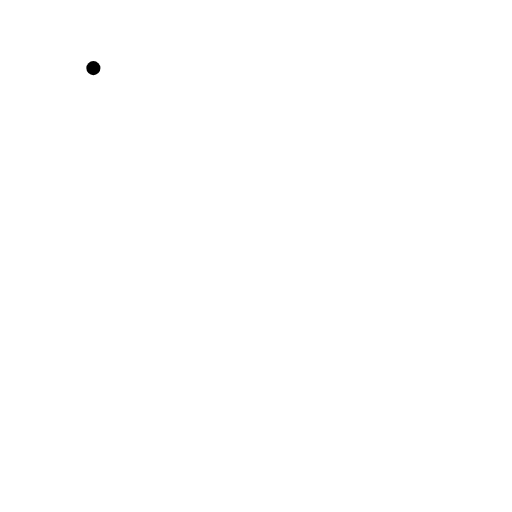
t = 0.00 s
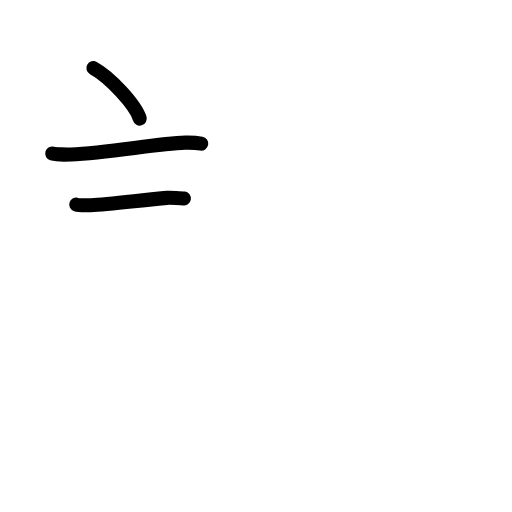
t = 2.40 s
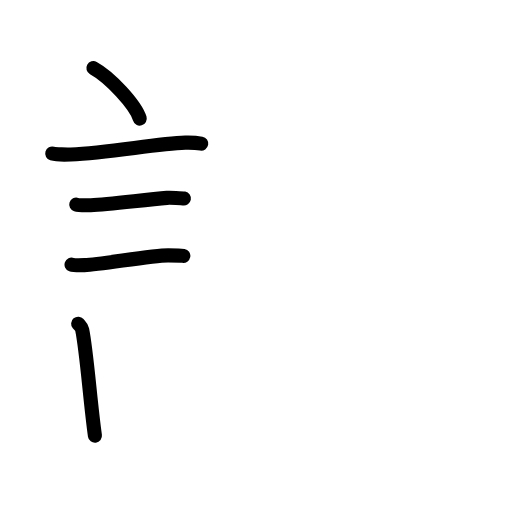
t = 4.80 s
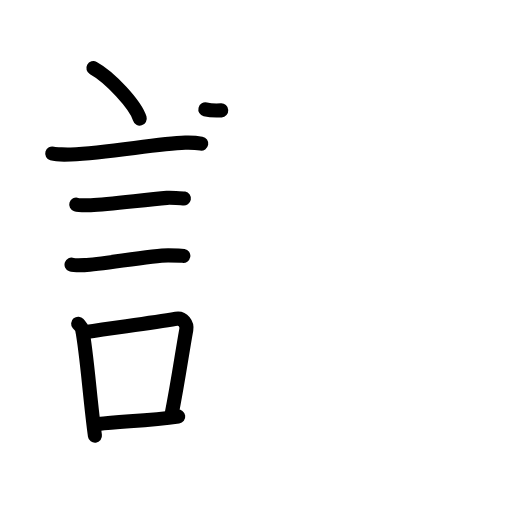
t = 7.20 s
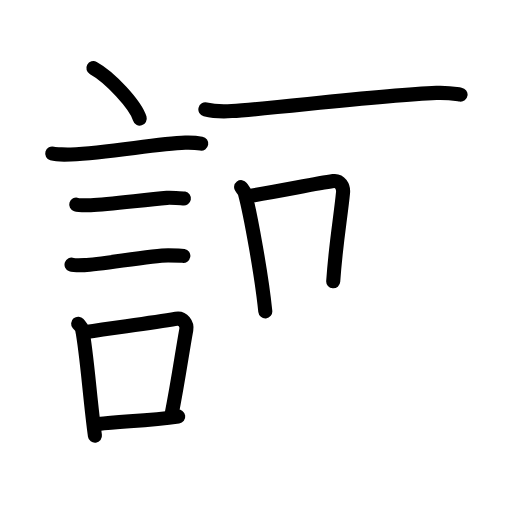
t = 9.60 s
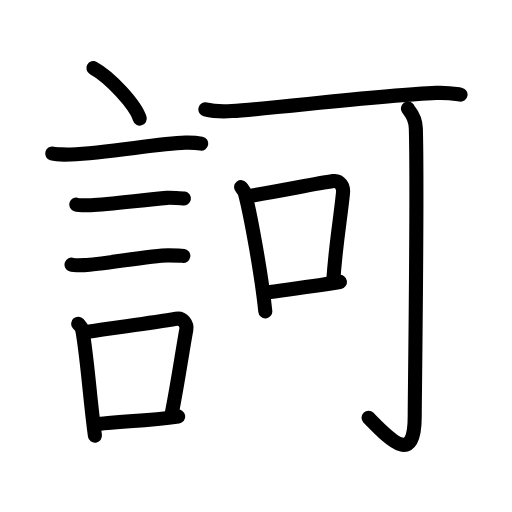
t = 12.00 s

The animated SVG that drew these frames (rendered in a browser with its animation timeline set to each time). Animation: 39 SMIL elements (animate=39); one cycle of 12.00 s.

<?xml version="1.0" encoding="UTF-8"?>
<!--
AniKanjiVG is licensed by CC-BY-SA Paul C. Sommerhoff (https://bitbucket.org/sommerhoff/anikanjivg).
AniKanjiVG uses KanjiVG which is licensed by CC-BY-SA Ulrich Apel (http://kanjivg.tagaini.net).
See also http://creativecommons.org/licenses/by-sa/3.0/
-->
<svg xmlns:kvg='http://kanjivg.tagaini.net' xmlns='http://www.w3.org/2000/svg' width='109' height='109' viewBox='0 0 109 109' style='fill:none;stroke:#000000;stroke-width:3;stroke-linecap:round;stroke-linejoin:round;' id="kvg:kanji_08a36"><g id="kvg:08a36" kvg:element="訶"><g id="kvg:08a36-g1" kvg:element="言" kvg:position="left" kvg:radical="general"><path id="kvg:08a36-s1" kvg:type="㇔" d="M19.88,14.5c3.48,1.9,9,7.8,9.87,10.75"><animate attributeName="d" begin="0.0s" dur="1.0s" from="M19.88,14.5C19.88,14.5,19.88,14.5,19.88,14.5" to="M19.88,14.5c3.48,1.9,9,7.8,9.87,10.75" />
</path>
<path id="kvg:08a36-s2" kvg:type="㇐" d="M11.12,32.68c0.68,0.2,3.27,0.23,3.95,0.2c8.39-0.37,18.26-2.33,24.37-2.51c1.13-0.03,2.84,0.1,3.4,0.2"><animate attributeName="d" begin="1.0s" dur="0.3333333333333333s" from="M11.12,32.68C11.12,32.68,11.12,32.68,11.12,32.68" to="M11.12,32.68c0.68,0.2,3.27,0.23,3.95,0.2" />
<animate attributeName="d" begin="1.3333333333333333s" dur="0.3333333333333333s" from="M11.12,32.68c0.68,0.2,3.27,0.23,3.95,0.2c0,0,0,0,0,0,0" to="M11.12,32.68c0.68,0.2,3.27,0.23,3.95,0.2c8.39-0.37,18.26-2.33,24.37-2.51" />
<animate attributeName="d" begin="1.6666666666666665s" dur="0.3333333333333333s" from="M11.12,32.68c0.68,0.2,3.27,0.23,3.95,0.2c8.39-0.37,18.26-2.33,24.37-2.51c0,0,0,0,0,0,0" to="M11.12,32.68c0.68,0.2,3.27,0.23,3.95,0.2c8.39-0.37,18.26-2.33,24.37-2.51c1.13-0.03,2.84,0.1,3.4,0.2" />
<animate attributeName="d" begin="0s" dur="1.0s" from="M-100,-100" to="M-100,-100" />
</path>
<path id="kvg:08a36-s3" kvg:type="㇐" d="M16.23,43.56c0.38,0.12,2.71,0.13,3.1,0.12c3.97-0.14,11.42-1.18,16.21-1.55c0.63-0.05,3.29,0.06,3.61,0.12"><animate attributeName="d" begin="2.0s" dur="0.3333333333333333s" from="M16.23,43.56C16.23,43.56,16.23,43.56,16.23,43.56" to="M16.23,43.56c0.38,0.12,2.71,0.13,3.1,0.12" />
<animate attributeName="d" begin="2.3333333333333335s" dur="0.3333333333333333s" from="M16.23,43.56c0.38,0.12,2.71,0.13,3.1,0.12c0,0,0,0,0,0,0" to="M16.23,43.56c0.38,0.12,2.71,0.13,3.1,0.12c3.97-0.14,11.42-1.18,16.21-1.55" />
<animate attributeName="d" begin="2.6666666666666665s" dur="0.3333333333333333s" from="M16.23,43.56c0.38,0.12,2.71,0.13,3.1,0.12c3.97-0.14,11.42-1.18,16.21-1.55c0,0,0,0,0,0,0" to="M16.23,43.56c0.38,0.12,2.71,0.13,3.1,0.12c3.97-0.14,11.42-1.18,16.21-1.55c0.63-0.05,3.29,0.06,3.61,0.12" />
<animate attributeName="d" begin="0s" dur="2.0s" from="M-100,-100" to="M-100,-100" />
</path>
<path id="kvg:08a36-s4" kvg:type="㇐" d="M15.23,56.33c0.34,0.12,2.42,0.13,2.77,0.12c3.55-0.13,14.32-2.11,17.81-2.09c0.57,0,2.94,0.06,3.22,0.11"><animate attributeName="d" begin="3.0s" dur="0.3333333333333333s" from="M15.23,56.33C15.23,56.33,15.23,56.33,15.23,56.33" to="M15.23,56.33c0.34,0.12,2.42,0.13,2.77,0.12" />
<animate attributeName="d" begin="3.3333333333333335s" dur="0.3333333333333333s" from="M15.23,56.33c0.34,0.12,2.42,0.13,2.77,0.12c0,0,0,0,0,0,0" to="M15.23,56.33c0.34,0.12,2.42,0.13,2.77,0.12c3.55-0.13,14.32-2.11,17.81-2.09" />
<animate attributeName="d" begin="3.6666666666666665s" dur="0.3333333333333333s" from="M15.23,56.33c0.34,0.12,2.42,0.13,2.77,0.12c3.55-0.13,14.32-2.11,17.81-2.09c0,0,0,0,0,0,0" to="M15.23,56.33c0.34,0.12,2.42,0.13,2.77,0.12c3.55-0.13,14.32-2.11,17.81-2.09c0.57,0,2.94,0.06,3.22,0.11" />
<animate attributeName="d" begin="0s" dur="3.0s" from="M-100,-100" to="M-100,-100" />
</path>
<g id="kvg:08a36-g2" kvg:element="口"><path id="kvg:08a36-s5" kvg:type="㇑" d="M16.64,68.91c0.35,0.41,0.74,0.73,0.85,1.27c0.98,4.72,1.73,15.64,2.72,22.57"><animate attributeName="d" begin="4.0s" dur="0.5s" from="M16.64,68.91C16.64,68.91,16.64,68.91,16.64,68.91" to="M16.64,68.91c0.35,0.41,0.74,0.73,0.85,1.27" />
<animate attributeName="d" begin="4.5s" dur="0.5s" from="M16.64,68.91c0.35,0.41,0.74,0.73,0.85,1.27c0,0,0,0,0,0,0" to="M16.64,68.91c0.35,0.41,0.74,0.73,0.85,1.27c0.98,4.72,1.73,15.64,2.72,22.57" />
<animate attributeName="d" begin="0s" dur="4.0s" from="M-100,-100" to="M-100,-100" />
</path>
<path id="kvg:08a36-s6" kvg:type="㇕b" d="M18.29,70.68c6.37-1,13.35-1.8,19.22-2.81c1.47-0.25,2.36,1.16,2.15,2.31c-0.88,4.77-1.64,10.48-3.2,18.41"><animate attributeName="d" begin="5.0s" dur="0.3333333333333333s" from="M18.29,70.68C18.29,70.68,18.29,70.68,18.29,70.68" to="M18.29,70.68c6.37-1,13.35-1.8,19.22-2.81" />
<animate attributeName="d" begin="5.333333333333333s" dur="0.3333333333333333s" from="M18.29,70.68c6.37-1,13.35-1.8,19.22-2.81c0,0,0,0,0,0,0" to="M18.29,70.68c6.37-1,13.35-1.8,19.22-2.81c1.47-0.25,2.36,1.16,2.15,2.31" />
<animate attributeName="d" begin="5.666666666666667s" dur="0.3333333333333333s" from="M18.29,70.68c6.37-1,13.35-1.8,19.22-2.81c1.47-0.25,2.36,1.16,2.15,2.31c0,0,0,0,0,0,0" to="M18.29,70.68c6.37-1,13.35-1.8,19.22-2.81c1.47-0.25,2.36,1.16,2.15,2.31c-0.88,4.77-1.64,10.48-3.2,18.41" />
<animate attributeName="d" begin="0s" dur="5.0s" from="M-100,-100" to="M-100,-100" />
</path>
<path id="kvg:08a36-s7" kvg:type="㇐b" d="M20.92,90.28c4.75-0.61,10.5-0.65,17.02-1.59"><animate attributeName="d" begin="6.0s" dur="1.0s" from="M20.92,90.28C20.92,90.28,20.92,90.28,20.92,90.28" to="M20.92,90.28c4.75-0.61,10.5-0.65,17.02-1.59" />
<animate attributeName="d" begin="0s" dur="6.0s" from="M-100,-100" to="M-100,-100" />
</path>
</g>
</g>
<g id="kvg:08a36-g3" kvg:element="可" kvg:position="right"><g id="kvg:08a36-g4" kvg:element="丁" kvg:part="1"><g id="kvg:08a36-g5" kvg:element="一"><path id="kvg:08a36-s8" kvg:type="㇐" d="M43.72,23.28c1.47,0.37,4.16,0.46,5.63,0.37c8.74-0.52,31.42-3.39,43.56-3.87c2.44-0.1,3.91,0.18,5.14,0.36"><animate attributeName="d" begin="7.0s" dur="0.3333333333333333s" from="M43.72,23.28C43.72,23.28,43.72,23.28,43.72,23.28" to="M43.72,23.28c1.47,0.37,4.16,0.46,5.63,0.37" />
<animate attributeName="d" begin="7.333333333333333s" dur="0.3333333333333333s" from="M43.72,23.28c1.47,0.37,4.16,0.46,5.63,0.37c0,0,0,0,0,0,0" to="M43.72,23.28c1.47,0.37,4.16,0.46,5.63,0.37c8.74-0.52,31.42-3.39,43.56-3.87" />
<animate attributeName="d" begin="7.666666666666667s" dur="0.3333333333333333s" from="M43.72,23.28c1.47,0.37,4.16,0.46,5.63,0.37c8.74-0.52,31.42-3.39,43.56-3.87c0,0,0,0,0,0,0" to="M43.72,23.28c1.47,0.37,4.16,0.46,5.63,0.37c8.74-0.52,31.42-3.39,43.56-3.87c2.44-0.1,3.91,0.18,5.14,0.36" />
<animate attributeName="d" begin="0s" dur="7.0s" from="M-100,-100" to="M-100,-100" />
</path>
</g>
</g>
<g id="kvg:08a36-g6" kvg:element="口"><path id="kvg:08a36-s9" kvg:type="㇑" d="M51.33,39.84c0.33,0.44,0.68,0.8,0.82,1.34c1.16,4.31,3.54,17.37,4.33,25.11"><animate attributeName="d" begin="8.0s" dur="0.5s" from="M51.33,39.84C51.33,39.84,51.33,39.84,51.33,39.84" to="M51.33,39.84c0.33,0.44,0.68,0.8,0.82,1.34" />
<animate attributeName="d" begin="8.5s" dur="0.5s" from="M51.33,39.84c0.33,0.44,0.68,0.8,0.82,1.34c0,0,0,0,0,0,0" to="M51.33,39.84c0.33,0.44,0.68,0.8,0.82,1.34c1.16,4.31,3.54,17.37,4.33,25.11" />
<animate attributeName="d" begin="0s" dur="8.0s" from="M-100,-100" to="M-100,-100" />
</path>
<path id="kvg:08a36-s10" kvg:type="㇕b" d="M52.9,41.76c7.6-1.26,14.14-2.65,18.05-3.21c1.43-0.21,2.2,1.21,2.08,2.44c-0.53,5.44-1.53,10.68-2.09,18.9"><animate attributeName="d" begin="9.0s" dur="0.3333333333333333s" from="M52.9,41.76C52.9,41.76,52.9,41.76,52.9,41.76" to="M52.9,41.76c7.6-1.26,14.14-2.65,18.05-3.21" />
<animate attributeName="d" begin="9.333333333333334s" dur="0.3333333333333333s" from="M52.9,41.76c7.6-1.26,14.14-2.65,18.05-3.21c0,0,0,0,0,0,0" to="M52.9,41.76c7.6-1.26,14.14-2.65,18.05-3.21c1.43-0.21,2.2,1.21,2.08,2.44" />
<animate attributeName="d" begin="9.666666666666666s" dur="0.3333333333333333s" from="M52.9,41.76c7.6-1.26,14.14-2.65,18.05-3.21c1.43-0.21,2.2,1.21,2.08,2.44c0,0,0,0,0,0,0" to="M52.9,41.76c7.6-1.26,14.14-2.65,18.05-3.21c1.43-0.21,2.2,1.21,2.08,2.44c-0.53,5.44-1.53,10.68-2.09,18.9" />
<animate attributeName="d" begin="0s" dur="9.0s" from="M-100,-100" to="M-100,-100" />
</path>
<path id="kvg:08a36-s11" kvg:type="㇐b" d="M56.14,62.34c4.59-0.64,9.92-1.33,16.23-2.32"><animate attributeName="d" begin="10.0s" dur="1.0s" from="M56.14,62.34C56.14,62.34,56.14,62.34,56.14,62.34" to="M56.14,62.34c4.59-0.64,9.92-1.33,16.23-2.32" />
<animate attributeName="d" begin="0s" dur="10.0s" from="M-100,-100" to="M-100,-100" />
</path>
</g>
<g id="kvg:08a36-g7" kvg:element="丁" kvg:part="2"><g id="kvg:08a36-g8" kvg:element="亅"><path id="kvg:08a36-s12" kvg:type="㇚" d="M86.85,23.09c0.08,0.46,1.6,1.38,1.68,4.28c0.39,13.92-0.24,56.58-0.24,61.32c0,10.82-5.54,4.57-9.83,0.24"><animate attributeName="d" begin="11.0s" dur="0.3333333333333333s" from="M86.85,23.09C86.85,23.09,86.85,23.09,86.85,23.09" to="M86.85,23.09c0.08,0.46,1.6,1.38,1.68,4.28" />
<animate attributeName="d" begin="11.333333333333334s" dur="0.3333333333333333s" from="M86.85,23.09c0.08,0.46,1.6,1.38,1.68,4.28c0,0,0,0,0,0,0" to="M86.85,23.09c0.08,0.46,1.6,1.38,1.68,4.28c0.39,13.92-0.24,56.58-0.24,61.32" />
<animate attributeName="d" begin="11.666666666666666s" dur="0.3333333333333333s" from="M86.85,23.09c0.08,0.46,1.6,1.38,1.68,4.28c0.39,13.92-0.24,56.58-0.24,61.32c0,0,0,0,0,0,0" to="M86.85,23.09c0.08,0.46,1.6,1.38,1.68,4.28c0.39,13.92-0.24,56.58-0.24,61.32c0,10.82-5.54,4.57-9.83,0.24" />
<animate attributeName="d" begin="0s" dur="11.0s" from="M-100,-100" to="M-100,-100" />
</path>
</g>
</g>
</g>
</g>
</svg>
